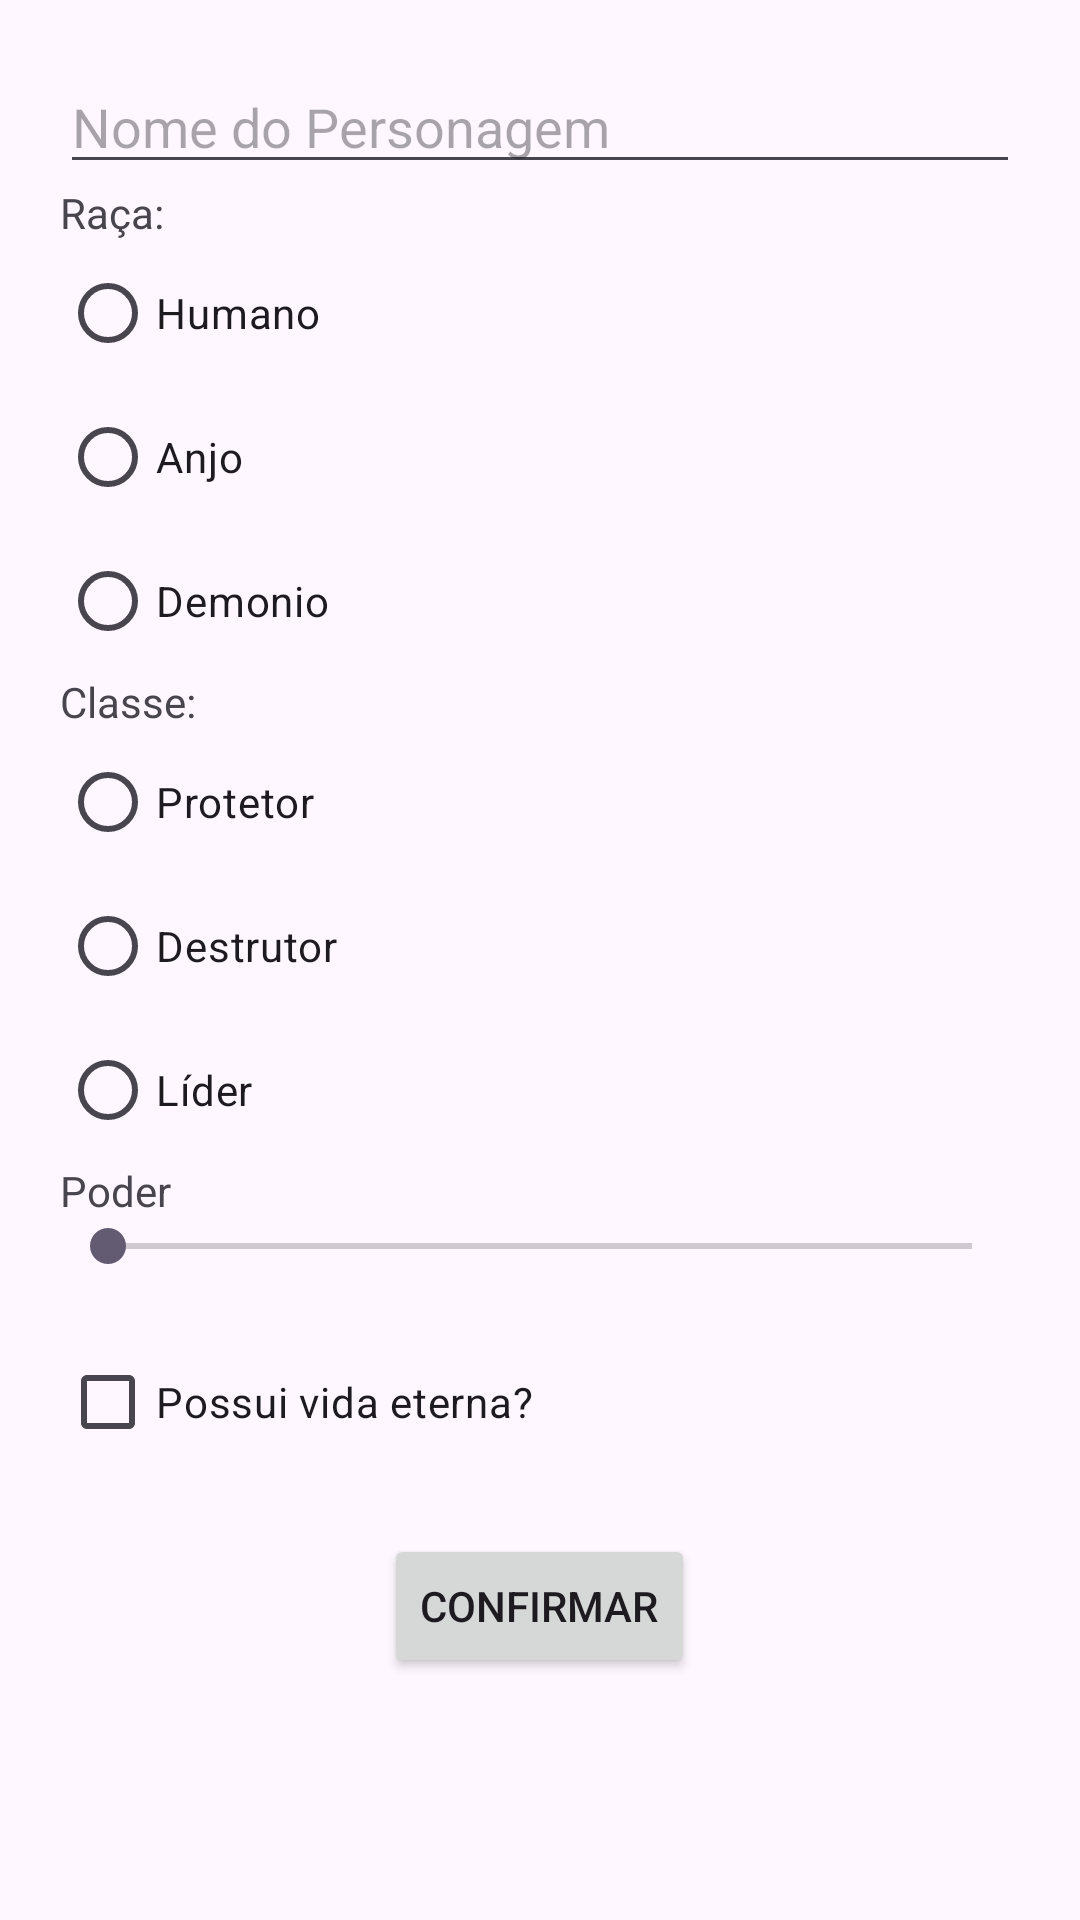

Here is an Android app screen rendered from its layout file. Give the layout XML and the strings, colors and styles it references.
<!-- AndroidManifest.xml: application theme Theme.CriarPersonagensDeVideogame -->
<!-- res/layout/fragment_formulario.xml -->
<?xml version="1.0" encoding="utf-8"?>
<LinearLayout xmlns:android="http://schemas.android.com/apk/res/android"
    xmlns:tools="http://schemas.android.com/tools"
    android:layout_width="match_parent"
    android:layout_height="match_parent"
    android:orientation="vertical"
    android:padding="20dp">

    <EditText
        android:id="@+id/editTextNome"
        android:layout_width="match_parent"
        android:layout_height="wrap_content"
        android:hint="@string/nome_do_personagem"/>

    <TextView
        android:layout_width="wrap_content"
        android:layout_height="wrap_content"
        android:text="@string/raca" />

    <RadioGroup
        android:id="@+id/radioGrupoRaca"
        android:layout_width="match_parent"
        android:layout_height="wrap_content">

        <RadioButton
            android:id="@+id/radioButtonHumano"
            android:layout_width="wrap_content"
            android:layout_height="wrap_content"
            android:text="@string/humano"/>

        <RadioButton
            android:id="@+id/radioButtonAnjo"
            android:layout_width="wrap_content"
            android:layout_height="wrap_content"
            android:text="@string/anjo"/>

        <RadioButton
            android:id="@+id/radioButtonDemonio"
            android:layout_width="wrap_content"
            android:layout_height="wrap_content"
            android:text="@string/demonio"/>
    </RadioGroup>

    <TextView
        android:layout_width="match_parent"
        android:layout_height="wrap_content"
        android:text="@string/classe"/>

    <RadioGroup
        android:id="@+id/radioGroupClasse"
        android:layout_width="match_parent"
        android:layout_height="wrap_content">

        <RadioButton
            android:id="@+id/radioButtonProtetor"
            android:layout_width="wrap_content"
            android:layout_height="wrap_content"
            android:text="@string/protetor"/>
        <RadioButton
            android:id="@+id/radioGroupDestrutor"
            android:layout_width="wrap_content"
            android:layout_height="wrap_content"
            android:text="@string/destrutor"/>

        <RadioButton
            android:id="@+id/radioGroupLider"
            android:layout_width="wrap_content"
            android:layout_height="wrap_content"
            android:text="@string/lider"/>
    </RadioGroup>

    <TextView
        android:layout_width="wrap_content"
        android:layout_height="wrap_content"
        android:text="@string/poder"/>

    <SeekBar
        android:id="@+id/seekBarPoder"
        android:layout_width="match_parent"
        android:layout_height="wrap_content"
        android:max="20"/>

    <TextView
        android:id="@+id/textViewPoder"
        android:layout_width="match_parent"
        android:layout_height="wrap_content"
        android:textAlignment="center"
        tools:text="0"/>

    <CheckBox
        android:id="@+id/checkBoxVidaEterna"
        android:layout_width="wrap_content"
        android:layout_height="wrap_content"
        android:text="@string/possui_vida_eterna"/>

    <Button
        android:id="@+id/buttonConfirmar"
        android:layout_width="wrap_content"
        android:layout_height="wrap_content"
        android:layout_gravity="center"
        android:text="@string/confirmar"
        android:layout_marginTop="20dp"/>

</LinearLayout>
<!-- resources referenced by this layout -->
<resources>
  <string name="anjo">Anjo</string>
  <string name="classe">Classe:</string>
  <string name="confirmar">Confirmar</string>
  <string name="demonio">Demonio</string>
  <string name="destrutor">Destrutor</string>
  <string name="humano">Humano</string>
  <string name="lider">Líder</string>
  <string name="nome_do_personagem">Nome do Personagem</string>
  <string name="poder">Poder</string>
  <string name="possui_vida_eterna">Possui vida eterna?</string>
  <string name="protetor">Protetor</string>
  <string name="raca">Raça:</string>
  <style name="Theme.CriarPersonagensDeVideogame" parent="Base.Theme.CriarPersonagensDeVideogame" />
  <style name="Base.Theme.CriarPersonagensDeVideogame" parent="Theme.Material3.DayNight.NoActionBar">
          
          
      </style>
</resources>
